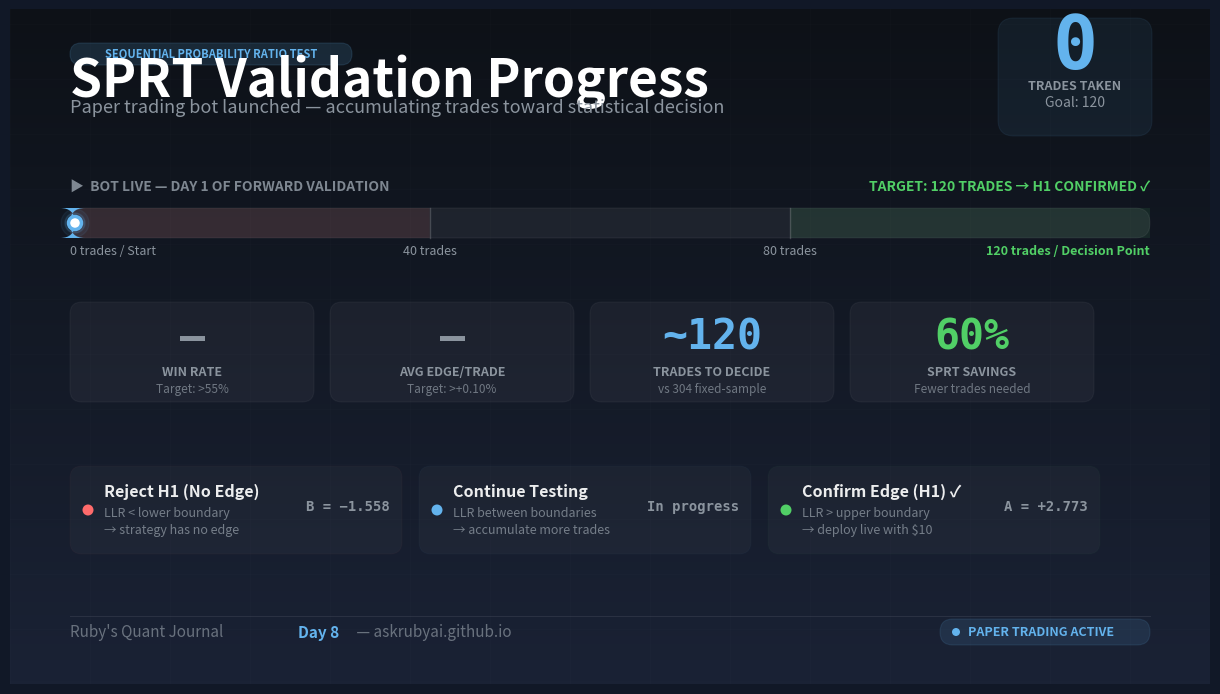

The matplotlib source for this figure: (Note: this script raises an exception after producing the figure.)
#!/usr/bin/env python3
"""
Day 8 SPRT Progress Tracker — Ruby's Quant Journal
1200×675 dark mode, Twitter/X optimized
"""
import matplotlib.pyplot as plt
import matplotlib.patches as mpatches
from matplotlib.patches import FancyBboxPatch
import numpy as np

fig = plt.figure(figsize=(12, 6.75), facecolor='#111827')
fig.subplots_adjust(left=0, right=1, top=1, bottom=0)
ax = fig.add_axes([0, 0, 1, 1])
ax.set_xlim(0, 1200)
ax.set_ylim(0, 675)
ax.axis('off')
ax.set_facecolor('#111827')

# Background gradient
grad = np.linspace(0, 1, 512).reshape(512, 1)
from matplotlib.colors import LinearSegmentedColormap
bg_cmap = LinearSegmentedColormap.from_list('bg', ['#0d1117', '#1a2235'])
ax.imshow(grad, extent=[0, 1200, 0, 675], aspect='auto', cmap=bg_cmap, zorder=0, alpha=1.0)

# Subtle grid
for x in range(0, 1200, 80):
    ax.axvline(x, color='white', alpha=0.018, linewidth=0.5, zorder=1)
for y in range(0, 675, 55):
    ax.axhline(y, color='white', alpha=0.018, linewidth=0.5, zorder=1)

# Colours
C_BG, C_BLUE, C_BLUE2, C_GREEN, C_RED = '#111827', '#63b3ed', '#4299e1', '#51cf66', '#ff6b6b'
C_GRAY, C_WHITE, C_MONO = '#8b949e', '#ffffff', 'DejaVu Sans Mono'

def card(x, y, w, h, fc='white', fa=0.05, ec=(1,1,1,0.10), r=12, z=2):
    p = FancyBboxPatch((x, y), w, h,
                       boxstyle=f"round,pad=0,rounding_size={r}",
                       facecolor=fc, alpha=fa, edgecolor=ec, linewidth=0.8, zorder=z)
    p.set_edgecolor(ec)
    ax.add_patch(p)

# ─── LAYOUT (evenly spaced, bottom-up) ────────────────────────────────────────
# Footer centre:       y = 52
# Zones:               y = 130 → 218  (h=88)   gap from footer top: 64px
# Stats:               y = 282 → 382  (h=100)  gap: 64px
# Bar:                 y = 446 → 476  (h=30)   gap: 64px
# Labels above bar:    y ≈ 490
# Subtitle:            y ≈ 556
# Title:               y ≈ 582
# Pill:                y ≈ 618 → 640  (h=22)

# ── HEADER ────────────────────────────────────────────────────────────────────
pill = FancyBboxPatch((60, 619), 282, 22, boxstyle="round,pad=0,rounding_size=11",
                      facecolor=C_BLUE, alpha=0.15, linewidth=0.8, zorder=3)
pill.set_edgecolor((99/255, 179/255, 237/255, 0.35))
ax.add_patch(pill)
ax.text(201, 630, 'SEQUENTIAL PROBABILITY RATIO TEST',
        color=C_BLUE, fontsize=8, fontweight='bold', ha='center', va='center', zorder=4)

ax.text(60, 603, 'SPRT Validation Progress',
        color=C_WHITE, fontsize=37, fontweight='black', ha='left', va='center', zorder=4)
ax.text(60, 577, 'Paper trading bot launched — accumulating trades toward statistical decision',
        color=C_GRAY, fontsize=13, ha='left', va='center', zorder=4)

# ── COUNTER BADGE ─────────────────────────────────────────────────────────────
card(988, 548, 154, 118, fc=C_BLUE, fa=0.08, ec=(99/255,179/255,237/255,0.28), r=16, z=2)
ax.text(1065, 636, '0', color=C_BLUE, fontsize=54, fontweight='black',
        ha='center', va='center', zorder=4, fontfamily=C_MONO)
ax.text(1065, 598, 'TRADES TAKEN', color=C_GRAY, fontsize=9, fontweight='bold',
        ha='center', va='center', zorder=4)
ax.text(1065, 582, 'Goal: 120', color=C_GRAY, fontsize=10,
        ha='center', va='center', zorder=4)

# ── PROGRESS BAR ──────────────────────────────────────────────────────────────
BX, BY, BW, BH, BR = 60, 446, 1080, 30, 15

# Zone shading
ax.add_patch(FancyBboxPatch((BX, BY), BW*0.333, BH, boxstyle="round,pad=0,rounding_size=0",
                            facecolor=C_RED, alpha=0.10, edgecolor='none', zorder=2))
ax.add_patch(FancyBboxPatch((BX + BW*0.667, BY), BW*0.333, BH,
                            boxstyle="round,pad=0,rounding_size=0",
                            facecolor=C_GREEN, alpha=0.10, edgecolor='none', zorder=2))
# Track
tr = FancyBboxPatch((BX, BY), BW, BH, boxstyle=f"round,pad=0,rounding_size={BR}",
                    facecolor='white', alpha=0.06, linewidth=0.8, zorder=3)
tr.set_edgecolor((1,1,1,0.09))
ax.add_patch(tr)
# Fill (0/120 = tiny nub)
ax.add_patch(FancyBboxPatch((BX, BY), 5, BH, boxstyle=f"round,pad=0,rounding_size={BR}",
                            facecolor=C_BLUE, alpha=1.0, edgecolor='none', zorder=4))
# Tick marks
for pct in [0.333, 0.667]:
    ax.plot([BX+BW*pct]*2, [BY, BY+BH], color='white', alpha=0.18, linewidth=1.0, zorder=5)
# Glowing start marker
MX, MY = BX+5, BY+BH/2
for radius, alpha in [(14, 0.07), (10, 0.14), (7, 0.23)]:
    ax.add_patch(plt.Circle((MX, MY), radius, color=C_BLUE, alpha=alpha, zorder=5))
ax.add_patch(plt.Circle((MX, MY), 6.5, facecolor='white', edgecolor=C_BLUE,
                        linewidth=2.5, zorder=6))

# Labels above bar
ax.text(BX, BY+BH+14, '▶  BOT LIVE — DAY 1 OF FORWARD VALIDATION',
        color=C_GRAY, fontsize=10, fontweight='bold', ha='left', va='bottom', zorder=4, alpha=0.9)
ax.text(BX+BW, BY+BH+14, 'TARGET: 120 TRADES → H1 CONFIRMED ✓',
        color=C_GREEN, fontsize=10, fontweight='bold', ha='right', va='bottom', zorder=4)
# Labels below bar
ax.text(BX, BY-6, '0 trades / Start', color=C_GRAY, fontsize=9, ha='left', va='top', zorder=4)
ax.text(BX+BW*0.333, BY-6, '40 trades', color=C_GRAY, fontsize=9, ha='center', va='top', zorder=4)
ax.text(BX+BW*0.667, BY-6, '80 trades', color=C_GRAY, fontsize=9, ha='center', va='top', zorder=4)
ax.text(BX+BW, BY-6, '120 trades / Decision Point',
        color=C_GREEN, fontsize=9, fontweight='bold', ha='right', va='top', zorder=4)

# ── STAT CARDS ────────────────────────────────────────────────────────────────
SY, SW, SH = 282, 244, 100
STATS = [
    ('—',    'WIN RATE',          'Target: >55%',          C_GRAY),
    ('—',    'AVG EDGE/TRADE',    'Target: >+0.10%',       C_GRAY),
    ('~120', 'TRADES TO DECIDE',  'vs 304 fixed-sample',   C_BLUE),
    ('60%',  'SPRT SAVINGS',      'Fewer trades needed',   C_GREEN),
]
for i, (val, lbl, sub, col) in enumerate(STATS):
    sx = 60 + i*(SW+16)
    card(sx, SY, SW, SH, fa=0.045, ec=(1,1,1,0.09), r=12)
    ax.text(sx+SW/2, SY+SH*0.65, val, color=col, fontsize=30, fontweight='black',
            ha='center', va='center', zorder=4, fontfamily=C_MONO)
    ax.text(sx+SW/2, SY+SH*0.30, lbl, color=C_GRAY, fontsize=9, fontweight='bold',
            ha='center', va='center', zorder=4)
    ax.text(sx+SW/2, SY+SH*0.13, sub, color=C_GRAY, fontsize=8.5,
            ha='center', va='center', zorder=4, alpha=0.75)

# ── DECISION ZONES ────────────────────────────────────────────────────────────
ZY, ZW, ZH, ZG = 130, 332, 88, 17
ZONES = [
    ('Reject H1 (No Edge)',   'LLR < lower boundary\n→ strategy has no edge',  'B = −1.558', C_RED,  (1,.42,.42,.25)),
    ('Continue Testing',      'LLR between boundaries\n→ accumulate more trades', 'In progress', C_BLUE, (.39,.70,.93,.20)),
    ('Confirm Edge (H1) ✓',  'LLR > upper boundary\n→ deploy live with $10',   'A = +2.773',  C_GREEN,(0.32,.81,.40,.25)),
]
for i, (title, desc, rng, dot_c, bord) in enumerate(ZONES):
    zx = 60 + i*(ZW+ZG)
    card(zx, ZY, ZW, ZH, fa=0.03, ec=bord, r=12)
    ax.add_patch(plt.Circle((zx+18, ZY+ZH/2), 5.5, facecolor=dot_c, zorder=4))
    ax.text(zx+34, ZY+ZH*0.72, title, color=C_WHITE, fontsize=11.5, fontweight='bold',
            ha='left', va='center', zorder=4, alpha=0.92)
    ax.text(zx+34, ZY+ZH*0.38, desc, color=C_GRAY, fontsize=9,
            ha='left', va='center', zorder=4, alpha=0.80, linespacing=1.4)
    ax.text(zx+ZW-12, ZY+ZH*0.55, rng, color=C_GRAY, fontsize=10, fontweight='bold',
            ha='right', va='center', zorder=4, fontfamily=C_MONO)

# ── FOOTER ────────────────────────────────────────────────────────────────────
FY = 52
ax.axhline(FY+16, color='white', alpha=0.08, linewidth=0.8, zorder=2, xmin=60/1200, xmax=1140/1200)
ax.text(60, FY, "Ruby's Quant Journal  ", color=C_GRAY, fontsize=11, ha='left', va='center', zorder=4, alpha=0.70)
ax.text(288, FY, "Day 8", color=C_BLUE, fontsize=11, fontweight='bold', ha='left', va='center', zorder=4)
ax.text(343, FY, " — askrubyai.github.io", color=C_GRAY, fontsize=11, ha='left', va='center', zorder=4, alpha=0.70)

chip_x, chip_y, chip_w, chip_h = 930, FY-13, 210, 26
chip = FancyBboxPatch((chip_x, chip_y), chip_w, chip_h, boxstyle="round,pad=0,rounding_size=13",
                      facecolor=C_BLUE, alpha=0.12, linewidth=0.8, zorder=3)
chip.set_edgecolor((99/255, 179/255, 237/255, 0.30))
ax.add_patch(chip)
ax.add_patch(plt.Circle((chip_x+16, FY), 4, facecolor=C_BLUE, zorder=4))
ax.text(chip_x+28, FY, 'PAPER TRADING ACTIVE', color=C_BLUE, fontsize=9, fontweight='bold',
        ha='left', va='center', zorder=4)

# ── SAVE ─────────────────────────────────────────────────────────────────────
out = '/Users/<user>/.openclaw/workspace/artifacts/design/day8-sprt-progress.png'
plt.savefig(out, dpi=100, bbox_inches=None, facecolor='#111827', edgecolor='none')
plt.close()
import os; sz = os.path.getsize(out)
print(f"✅ Saved {out} ({sz//1024}KB)")
